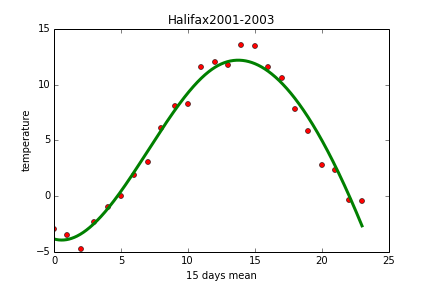

Data behind this chart, as committed beside it:
AST, Max TemperatureC, Mean TemperatureC, Min TemperatureC, Dew PointC, MeanDew PointC, Min DewpointC, Max Humidity, Mean Humidity, Min Humidity, Max Sea Level PressurehPa, Mean Sea Level PressurehPa, Min Sea Level PressurehPa, Max VisibilityKm, Mean VisibilityKm, Min VisibilitykM, Max Wind SpeedKm/h, Mean Wind SpeedKm/h, Max Gust SpeedKm/h, Precipitationmm, CloudCover, Events, WindDirDegrees<br />
2001-1-1, 1, -1, -2, -1, -3, -5, 93, 83, 75, 1013, 1001, 993, 24, 19, 3, 40, 23, 52, 0.00, 7, Snow, 272<br />
2001-1-2, -1, -4, -7, -5, -6, -8, 93, 82, 69, 1016, 1014, 1013, 24, 24, 24, 19, 11, , 0.00, 4, Snow, 295<br />
2001-1-3, -3, -7, -9, -6, -10, -12, 93, 78, 63, 1018, 1015, 1012, 24, 23, 19, 24, 13, 27, 0.00, 5, Snow, 331<br />
2001-1-4, 0, -5, -10, 0, -7, -11, 100, 88, 69, 1017, 1012, 1006, 24, 13, 1, 27, 13, 34, 0.00, 8, Snow, 165<br />
2001-1-5, -1, -6, -9, -1, -7, -10, 100, 87, 69, 1011, 1008, 1005, 24, 21, 2, 14, 10, , 0.00, 5, Snow, 285<br />
2001-1-6, 1, -4, -8, 1, -5, -9, 100, 91, 86, 1011, 1004, 991, 24, 12, 1, 32, 18, 48, 0.00, 7, Rain-Snow, 92<br />
2001-1-7, 0, -2, -3, 0, -3, -6, 100, 94, 80, 1004, 992, 985, 24, 4, 1, 32, 21, 45, 0.00, 8, Rain-Snow, 331<br />
2001-1-8, -2, -3, -4, -3, -6, -8, 100, 82, 69, 1013, 1011, 1005, 24, 22, 10, 16, 10, , 0.00, 7, Snow, 305<br />
2001-1-9, -3, -4, -6, -3, -4, -6, 100, 99, 93, 1008, 1002, 997, 24, 15, 1, 14, 3, , 0.00, 7, Snow, 19<br />
2001-1-10, -5, -7, -9, -5, -7, -10, 100, 97, 86, 1007, 1000, 995, 24, 12, 1, 27, 13, 40, 0.00, 6, Snow, 352<br />
2001-1-11, -4, -8, -12, -5, -9, -13, 100, 93, 80, 1009, 1005, 1001, 24, 19, 3, 29, 13, 29, 0.00, 5, Snow, 264<br />
2001-1-12, -6, -9, -12, -8, -11, -13, 100, 91, 80, 1021, 1011, 1002, 24, 15, 1, 27, 23, 39, 0.00, 4, Snow, 330<br />
2001-1-13, -7, -12, -16, -10, -14, -17, 92, 81, 63, 1026, 1024, 1021, 24, 24, 24, 19, 13, , 0.00, 2, , 307<br />
2001-1-14, 0, -4, -8, 0, -4, -10, 100, 94, 86, 1024, 1020, 1016, 24, 22, 2, 27, 18, 32, 0.00, 7, Snow, 269<br />
2001-1-15, -6, -10, -14, -6, -12, -15, 100, 87, 79, 1029, 1026, 1022, 24, 22, 3, 27, 14, , 0.00, 5, Snow, 23<br />
2001-1-16, -1, -3, -5, -1, -3, -5, 100, 100, 93, 1020, 1008, 1004, 16, 3, 1, 29, 14, 39, 0.00, 8, Rain-Snow, 30<br />
2001-1-17, -2, -4, -6, -2, -4, -6, 100, 99, 93, 1015, 1012, 1009, 24, 11, 2, 16, 10, , 0.00, 8, Snow, 287<br />
2001-1-18, -6, -9, -12, -6, -10, -13, 100, 91, 80, 1026, 1022, 1015, 24, 22, 2, 23, 11, 35, 0.00, 4, Snow, 322<br />
2001-1-19, -2, -7, -12, -3, -7, -12, 100, 93, 80, 1025, 1018, 1008, 24, 17, 2, 16, 10, , 0.00, 6, Snow, 161<br />
2001-1-20, -2, -6, -10, -2, -7, -12, 100, 89, 74, 1020, 1014, 1006, 24, 19, 2, 23, 13, 35, 0.00, 7, Snow, 345<br />
2001-1-21, -6, -8, -10, -7, -9, -13, 100, 93, 79, 1018, 1008, 997, 24, 8, 0, 42, 18, 60, 0.00, 7, Snow, 19<br />
2001-1-22, -8, -11, -14, -10, -13, -16, 93, 87, 73, 1031, 1024, 1012, 24, 24, 19, 29, 18, 35, 0.00, 2, Snow, 302<br />
2001-1-23, -1, -8, -14, -2, -8, -15, 100, 91, 74, 1031, 1027, 1020, 24, 17, 2, 29, 14, , 0.00, 5, Snow, 201<br />
2001-1-24, 1, -2, -4, 0, -2, -6, 100, 95, 81, 1019, 1011, 1007, 24, 9, 0, 16, 8, , 0.00, 6, Fog-Snow, 15<br />
2001-1-25, -1, -4, -9, -4, -7, -10, 100, 85, 60, 1018, 1014, 1010, 24, 21, 3, 16, 8, , 0.00, 5, Snow, 356<br />
2001-1-26, -1, -7, -13, -6, -9, -14, 100, 84, 69, 1021, 1017, 1013, 24, 24, 24, 14, 5, , 0.00, 1, , 11<br />
2001-1-27, -2, -9, -15, -7, -9, -16, 100, 87, 69, 1014, 1008, 1006, 24, 22, 1, 13, 8, , 0.00, 2, Fog, 359<br />
2001-1-28, -3, -7, -9, -3, -7, -9, 100, 96, 93, 1014, 1008, 1006, 24, 12, 1, 26, 10, 32, 0.00, 7, Snow, 343<br />
2001-1-29, -5, -8, -11, -8, -10, -12, 100, 87, 68, 1021, 1018, 1014, 24, 24, 24, 24, 18, 27, 0.00, 3, Snow, 320<br />
2001-1-30, 1, -6, -11, 1, -5, -13, 100, 90, 81, 1017, 1011, 1002, 24, 16, 1, 24, 14, 32, 0.00, 7, Rain-Snow, 206<br />
2001-1-31, 1, -4, -9, 1, -4, -11, 100, 95, 86, 1009, 1001, 990, 24, 9, 1, 27, 21, 40, 0.00, 8, Fog-Rain-Snow, 40<br />
2001-2-1, -6, -8, -10, -7, -9, -11, 100, 93, 68, 1021, 1014, 1008, 24, 12, 1, 23, 14, 32, 0.00, 8, Snow, 17<br />
2001-2-2, -2, -4, -7, -2, -4, -7, 100, 98, 93, 1021, 1017, 1007, 24, 5, 1, 14, 8, , 0.00, 8, Fog-Snow, 96<br />
2001-2-3, -2, -6, -9, -2, -4, -9, 100, 98, 93, 1020, 1009, 1003, 24, 5, 1, 24, 13, 37, 0.00, 6, Snow, 348<br />
2001-2-4, -4, -9, -13, -5, -8, -13, 100, 93, 86, 1029, 1027, 1021, 24, 20, 2, 13, 8, , 0.00, 5, Snow, 265<br />
2001-2-5, -1, -6, -9, -2, -5, -10, 100, 94, 86, 1029, 1025, 1014, 24, 22, 1, 39, 11, 53, 0.00, 7, Fog-Snow, 139<br />
2001-2-6, 2, -1, -4, 2, -1, -5, 100, 95, 80, 1010, 993, 981, 19, 6, 1, 53, 35, 74, 0.00, 8, Fog-Rain-Snow, 184<br />
2001-2-7, -1, -4, -7, -4, -6, -8, 93, 84, 69, 1012, 1008, 1004, 24, 14, 3, 32, 21, 48, 0.00, 6, Snow, 288<br />
2001-2-8, 0, -2, -5, -7, -7, -8, 80, 74, 60, 1026, 1019, 1013, 24, 23, 11, 37, 27, 47, 0.00, 4, Snow, 317<br />
2001-2-9, -2, -6, -10, -3, -8, -11, 100, 82, 55, 1028, 1024, 1014, 24, 14, 1, 27, 14, 32, 0.00, 6, Rain-Snow, 188<br />
2001-2-10, 7, 2, -4, 7, 0, -13, 100, 85, 44, 1011, 996, 988, 24, 8, 0, 47, 27, 66, 0.00, 5, Fog-Rain, 212<br />
2001-2-11, -5, -10, -14, -13, -18, -22, 79, 64, 48, 1018, 1005, 998, 24, 15, 2, 50, 39, 77, 0.00, 5, Snow, 296<br />
2001-2-12, -6, -10, -13, -15, -18, -20, 67, 55, 36, 1034, 1030, 1019, 24, 24, 24, 29, 21, 34, 0.00, 2, , 311<br />
2001-2-13, -1, -6, -9, -2, -7, -19, 100, 86, 45, 1032, 1026, 1020, 24, 15, 1, 27, 14, 32, 0.00, 7, Snow, 218<br />
2001-2-14, -2, -8, -12, -4, -8, -13, 100, 84, 64, 1027, 1023, 1011, 24, 24, 19, 26, 13, 27, 0.00, 5, Snow, 200<br />
2001-2-15, 4, -1, -6, 4, -3, -9, 100, 86, 69, 1014, 1002, 994, 24, 13, 1, 53, 27, 71, 0.00, 7, Rain-Snow, 296<br />
2001-2-16, 0, -5, -10, -5, -10, -12, 93, 73, 41, 1022, 1019, 1015, 24, 24, 24, 24, 14, 27, 0.00, 1, , 266<br />
2001-2-17, 0, -2, -6, 0, -3, -7, 100, 96, 93, 1014, 1001, 991, 24, 9, 1, 37, 16, 55, 0.00, 7, Snow, 344<br />
2001-2-18, -6, -10, -14, -8, -15, -17, 93, 77, 62, 1024, 1015, 1001, 24, 20, 3, 40, 24, 50, 0.00, 3, Snow, 298<br />
2001-2-19, 0, -7, -13, -3, -9, -16, 92, 79, 64, 1029, 1027, 1025, 24, 22, 13, 34, 16, 47, 0.00, 5, Snow, 210<br />
2001-2-20, 4, 2, 0, 2, 0, -3, 93, 87, 80, 1025, 1021, 1017, 24, 21, 16, 37, 26, 52, 0.00, 7, Snow, 200<br />
2001-2-21, 5, 0, -8, 3, -1, -16, 100, 86, 53, 1016, 1009, 1003, 24, 12, 1, 39, 19, 52, 0.00, 7, Fog-Rain-Snow, 213<br />
2001-2-22, -9, -13, -17, -17, -23, -28, 79, 51, 33, 1031, 1023, 1012, 24, 16, 1, 42, 31, 60, 0.00, 4, Snow, 290<br />
2001-2-23, -8, -13, -18, -10, -18, -27, 92, 70, 43, 1030, 1022, 1013, 24, 15, 2, 27, 14, 32, 0.00, 8, Snow, 47<br />
2001-2-24, -6, -9, -12, -8, -14, -20, 100, 68, 45, 1028, 1019, 1013, 24, 21, 6, 40, 26, 55, 0.00, 4, Snow, 326<br />
2001-2-25, -4, -10, -16, -15, -19, -24, 61, 42, 28, 1032, 1030, 1026, 24, 24, 24, 34, 19, 50, 0.00, 3, , 339<br />
2001-2-26, 0, -2, -5, -1, -3, -12, 100, 89, 59, 1025, 1012, 1005, 24, 11, 2, 32, 19, 48, 0.00, 8, Rain, 142<br />
2001-2-27, -1, -3, -7, -1, -4, -10, 100, 91, 80, 1009, 1008, 1005, 24, 17, 1, 27, 13, 32, 0.00, 7, Fog-Snow, 323<br />
2001-2-28, -8, -11, -14, -11, -16, -19, 79, 69, 53, 1010, 1007, 1005, 24, 24, 24, 27, 19, 40, 0.00, 1, , 310<br />
2001-3-1, -9, -13, -17, -13, -18, -22, 85, 70, 53, 1008, 1007, 1006, 24, 24, 16, 14, 10, , 0.00, 3, Snow, 237<br />
... 303 more rows
